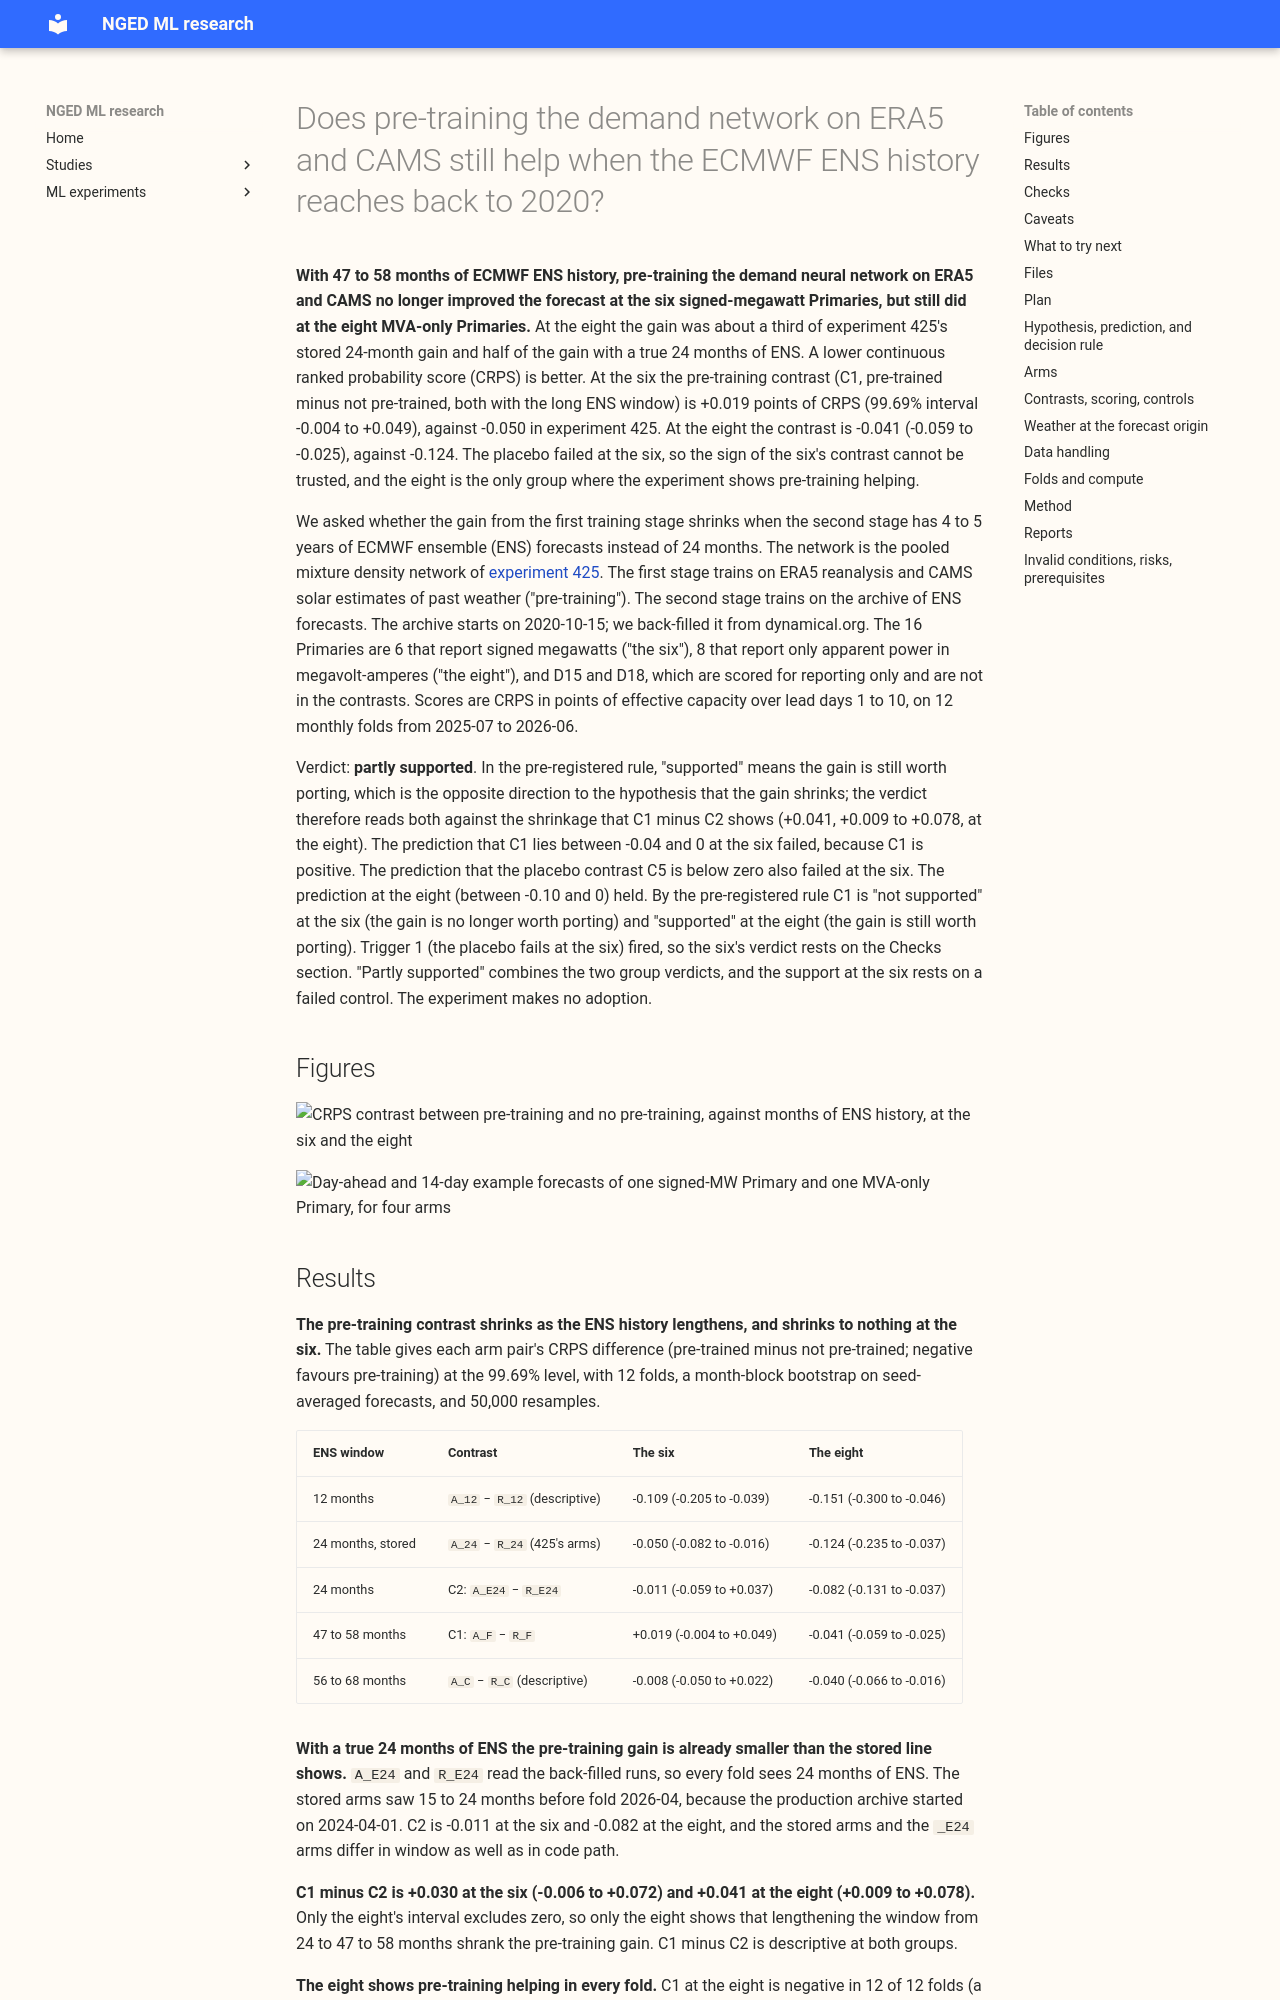

repository: openclimatefix/nged-ml-research · page: ml-experiments/00707-ens-backfill-pretraining-gain-against-ens-history-length/result/index.html · generator: mkdocs

---
id: "00707"
slug: ens-backfill-pretraining-gain-against-ens-history-length
title: >-
  Does pre-training the demand network on ERA5 and CAMS still help when the ECMWF ENS history
  reaches back to 2020?
theme: retraining-and-training-history
also_relevant_to:
  - weather-products-and-blending
status: finished
kind: other
protocol: demand-v2
size: >-
  Complex. (1) It stores about 456 fitted networks and per-row forecasts; (2) more than one design
  defensibly tests the hypothesis (which stages the long ENS window feeds, whether the placebo
  permutes weather); (3) it reuses the training code of experiments 397, 418, and 425, whose callers
  cannot be named without searching; (4) it touches no serving path or degradation rule; (5) it
  changes no contract. It waits for the ENS back-fill of 2020-10-15 to 2024-03-31.
hypothesis: >-
  The gain from pre-training the pooled mixture density network on ERA5 and CAMS before fine-tuning
  on ECMWF ENS is smaller when the ENS history is 47 to 58 months (from 2021-07-20) than when it is
  24 months.
prediction: >-
  Written before any fit. C1 (pre-trained minus ENS-only, both with the long ENS window) is between
  -0.04 and 0 points of CRPS at the six signed-MW Primaries and between -0.10 and 0 at the eight
  MVA-only Primaries, against -0.050 and -0.124 in experiment 425. The placebo contrast C5 is below
  zero at the 24-month window.
decision_rule: >-
  C1 is read per group at 99.69% (16 readings, month-block bootstrap on seed-averaged forecasts),
  on its interval [lower, upper], applying these tests in order. Lower limit above 0: refuted.
  Upper limit below -0.02: supported. Lower limit at or above -0.02: not supported (no longer worth
  porting). Upper limit below 0: small gain. Otherwise the interval straddles both -0.02 and 0:
  inconclusive, and the width is printed. The threshold of 0.02 is the protocol's minimum for a new
  fitted step, because pre-training adds one stage and two weather sources. C1 minus C2 is
  descriptive. The gate and the stop rule are in the Gate and Stop rule paragraphs.
benchmark: >-
  Stored A and R of experiment 425 (24-month window), and the ENS-only arm R_F with the long window.
row_set_id: fold_a_daily_gap_v1
metric: >-
  CRPS (twice the mean pinball loss over 11 quantile levels) at lead days 1 to 10 in points of
  effective capacity, with the normalised MAE of the median beside it.
verdict: partly supported
best_arm: >-
  At the eight MVA-only Primaries the best arm is `A_F` (pre-trained, 47 to 58 months of ENS): CRPS
  3.571 points, against 3.612 for `R_F` (not pre-trained, same window). At the six signed-MW
  Primaries `R_F` scores 2.821 points against 2.840 for `A_F`, and the best of all arms there is
  `R_F+flags` at 2.820.
headline: >-
  With 47 to 58 months of ENS history, pre-training on ERA5 and CAMS changed CRPS by +0.019 points
  (99.69% interval -0.004 to +0.049) at the six signed-MW Primaries, against -0.050 in experiment
  425, and by -0.041 (-0.059 to -0.025) at the eight MVA-only Primaries, against -0.124. The
  placebo failed at the six (C5 -0.011, -0.055 to +0.050).
lessons: >-
  The pre-training contrast at the eight was -0.124 with the stored 24-month window, -0.082 with a
  true 24 months of ENS, and -0.041 with 47 to 58 months, and C1 is negative in all 12 folds at the
  eight. At the six the contrast is positive in 9 of 12 folds, and the placebo shows that the six's
  gain had never been separated from the gain that extra power history alone gives.
take_home_message: >-
  With 4 to 5 years of archived weather forecasts for training, the benefit of first training the
  demand neural network on past-weather estimates was about a third of the stored 24-month benefit
  (-0.041 against -0.124 points of CRPS) at the eight substations that report only apparent power,
  and still helped in every month. At the six that report signed megawatts the benefit disappeared,
  and a control run showed that the weather data had never clearly caused it.
advice:
  - >-
    The evidence favours keeping ERA5 and CAMS pre-training for the MVA-only Primaries: with 47 to
    58 months of ENS it still lowered CRPS by 0.041 points (C1).
  - >-
    Run the placebo (shuffled weather days) in any later experiment that claims a pre-training gain
    at the signed-MW Primaries, because their gain was not separated from the effect of the extra
    power history that pre-training adds (C5).
  - >-
    Compare a pre-training gain only between arms with the same ENS window length: the stored
    24-month arms saw 15 to 24 months of ENS, and C2 at the six (-0.011) lies at the edge of the
    stored line's interval (-0.082 to -0.016) (C2).
production_status: not-for-production
adopted_in: none
---
**With 47 to 58 months of ECMWF ENS history, pre-training the demand neural network on ERA5 and CAMS
no longer improved the forecast at the six signed-megawatt Primaries, but still did at the eight
MVA-only Primaries.** At the eight the gain was about a third of experiment 425's stored 24-month
gain and half of the gain with a true 24 months of ENS. A lower continuous ranked probability score
(CRPS) is better. At the six the pre-training contrast (C1, pre-trained minus not pre-trained, both
with the long ENS window) is +0.019 points of CRPS (99.69% interval -0.004 to +0.049), against
-0.050 in experiment 425. At the eight the contrast is -0.041 (-0.059 to -0.025), against -0.124.
The placebo failed at the six, so the sign of the six's contrast cannot be trusted, a
